Image classification data set "15_Scene_Cartoon" (autumn-tilley/Cartoon-Classification-Exploration on GitHub). Class labels (15): bedroom, coast, forest, highway, industrial, inside city, kitchen, living room, mountain, office, open country, store, street, suburb, tall building.

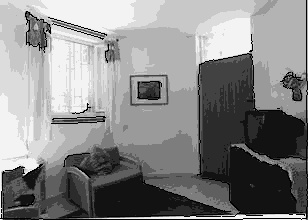
Label: living room

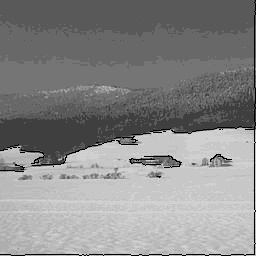
Label: open country

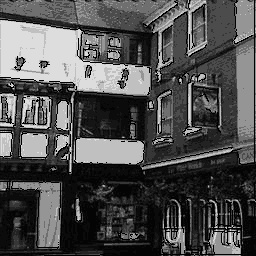
Label: inside city

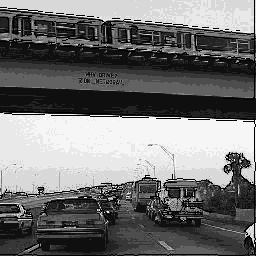
Label: highway

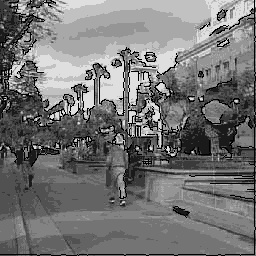
Label: street

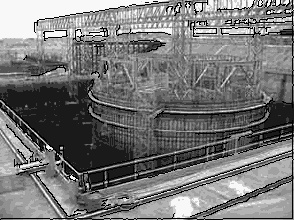
Label: industrial
